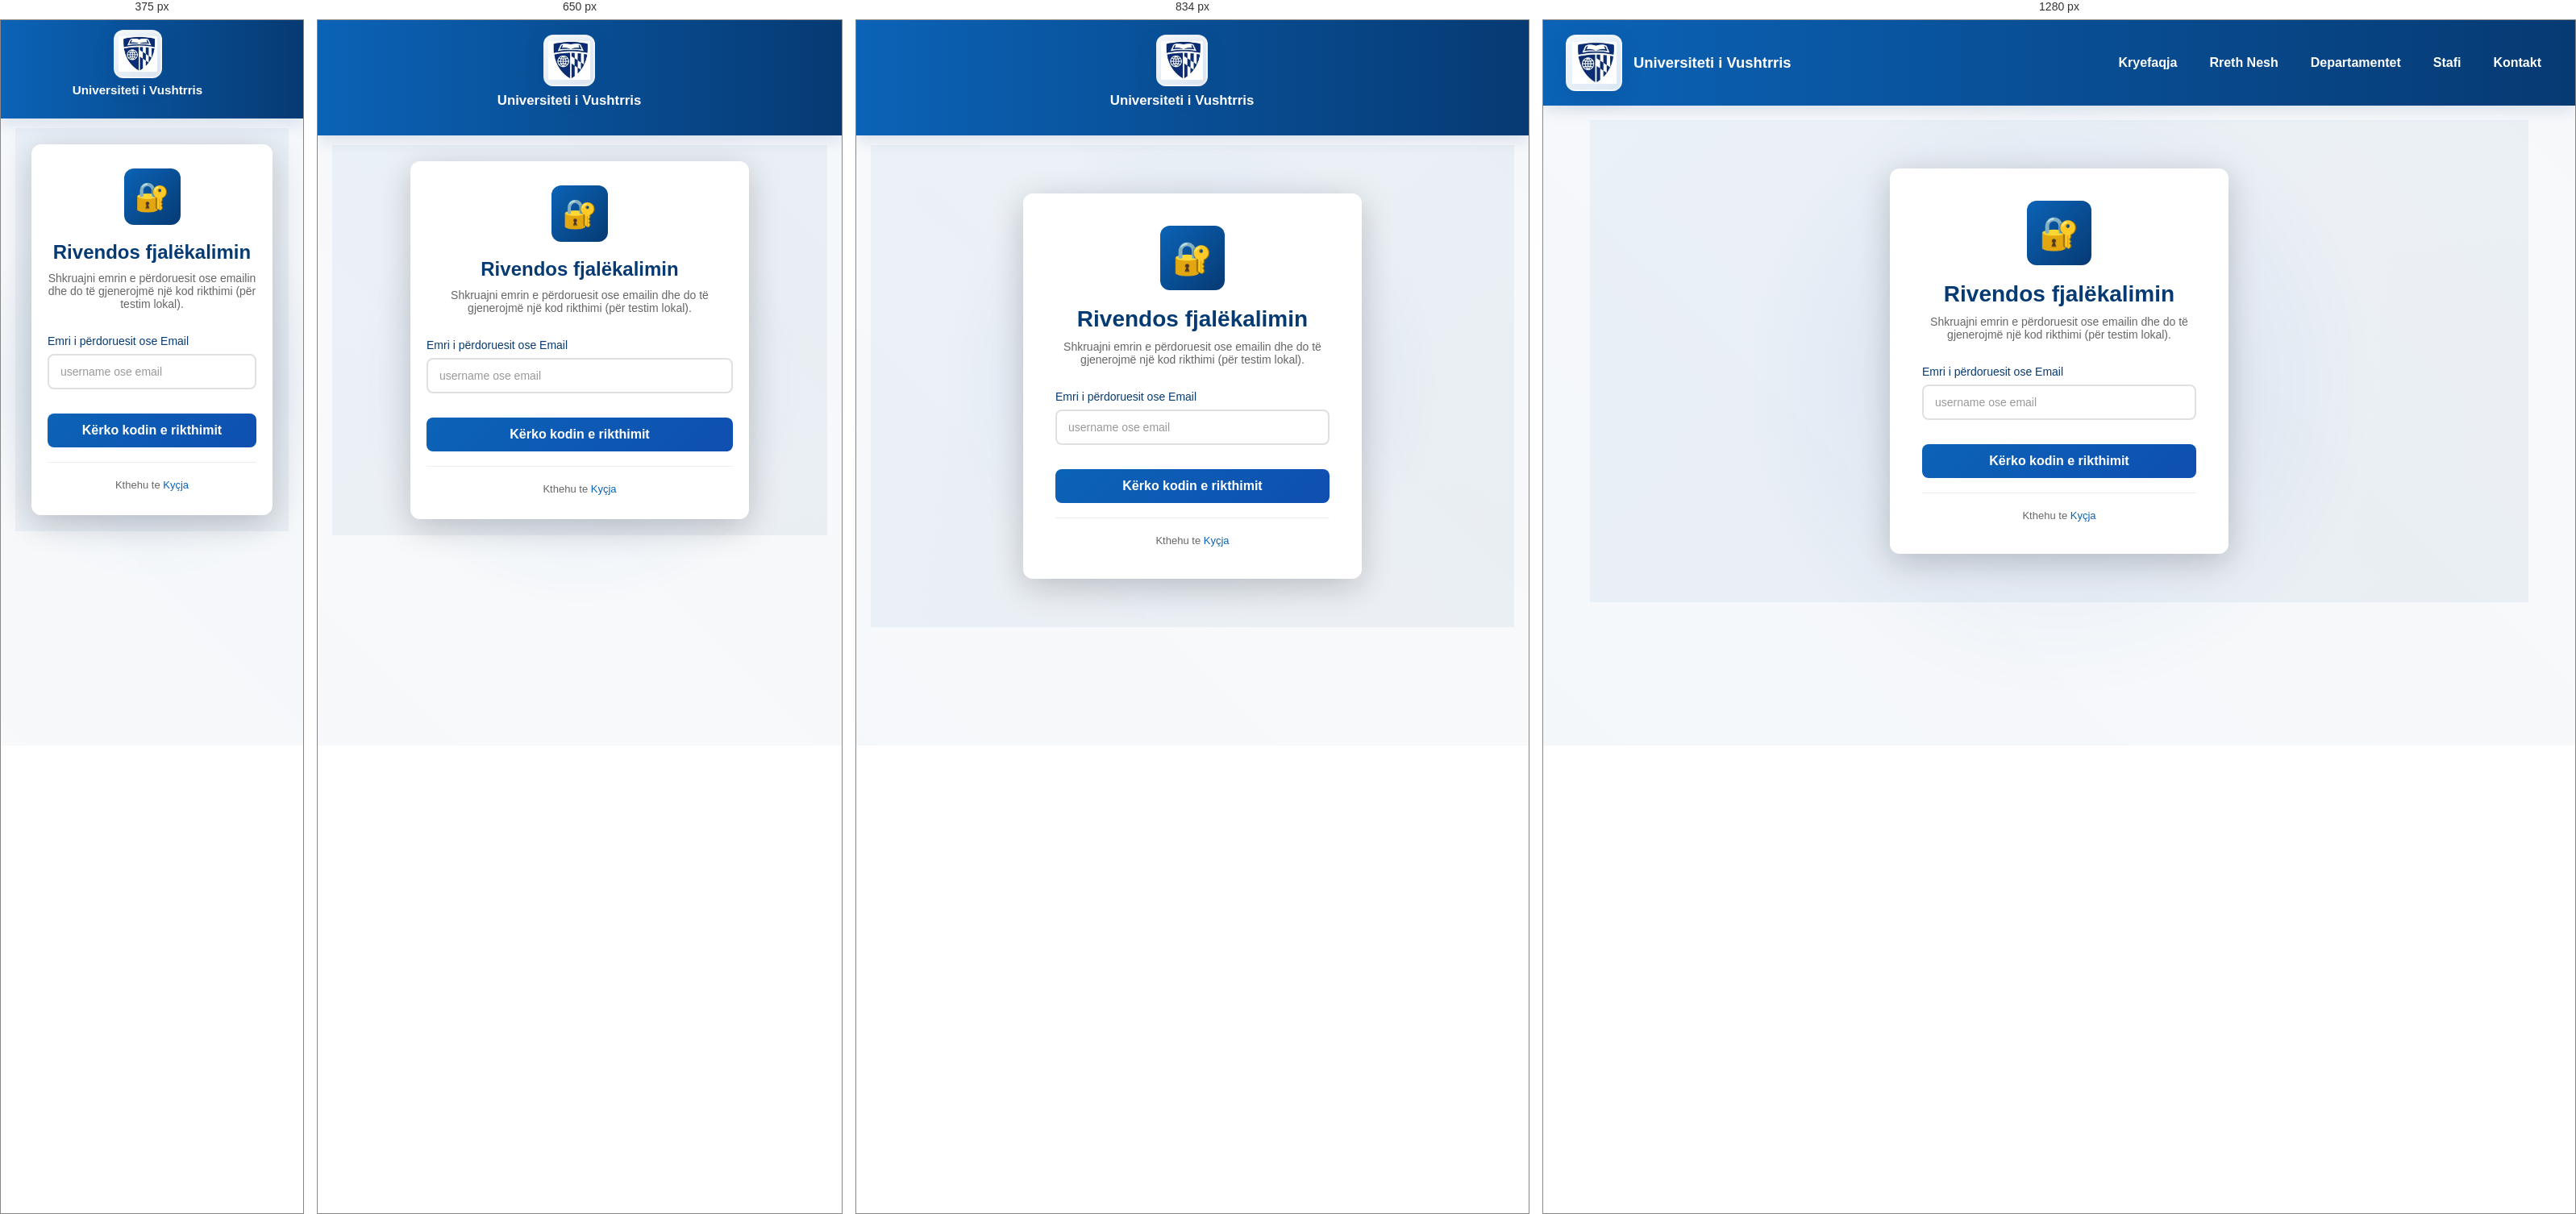
Rendered at 375 px, 650 px, 834 px and 1280 px, left to right.

<!-- file: forgot.html -->
<!doctype html>
<html lang="sq">
<head>
  <meta charset="utf-8">
  <meta name="viewport" content="width=device-width, initial-scale=1">
  <title>Harrova fjalëkalimin — Universiteti i Vushtrris</title>
  <link rel="stylesheet" href="style[krejtktu].css">
  <link rel="stylesheet" href="logincss.css">
</head>
<body class="bi">
  <header class="krye">
    <div class="identitet">
      <div class="logo-stand">
        <img src="foto/Untitled.jpg" alt="Logo" class="logo-placeholder">
      </div>
      <div class="titull-tekst">
        <h1>Universiteti i Vushtrris</h1>
      </div>
    </div>
    <nav class="meny" aria-label="Menyja kryesore">
      <ul>
        <li><a href="web1.html">Kryefaqja</a></li>
        <li><a href="ne.html">Rreth Nesh</a></li>
        <li><a href="departamentet.html">Departamentet</a></li>
        <li><a href="stafi.html">Stafi</a></li>
        <li><a href="kontakt.html">Kontakt</a></li>
      </ul>
    </nav>
  </header>

  <main class="pjesa">
    <div class="login-container">
      <div class="login-card">
        <div class="login-header">
          <div class="login-logo">🔐</div>
          <h1>Rivendos fjalëkalimin</h1>
          <p>Shkruajni emrin e përdoruesit ose emailin dhe do të gjenerojmë një kod rikthimi (për testim lokal).</p>
        </div>

        <div id="forgotMsg" class="error-message" style="display:none;"></div>
        <div id="forgotSuccess" class="success-message" style="display:none;"></div>

        <form id="forgotForm" class="login-form">
          <div class="form-group">
            <label for="identifier">Emri i përdoruesit ose Email</label>
            <input id="identifier" name="identifier" placeholder="username ose email" autocomplete="off">
          </div>
          <button class="login-button" type="submit">Kërko kodin e rikthimit</button>
        </form>

        <div class="login-footer" style="margin-top:18px;">
          <p>Kthehu te <a href="loginpage.html">Kyçja</a></p>
        </div>
      </div>
    </div>
  </main>

  <script>
    async function findUser(identifier) {
      try {
        const r = await fetch('loginbs.json');
        const data = await r.json();
        const users = data.users || [];
        return users.find(u => u.username === identifier || u.email === identifier);
      } catch (e) {
        console.error(e);
        return null;
      }
    }

    function generateCode() {
      return (Math.floor(100000 + Math.random() * 900000)).toString();
    }

    document.getElementById('forgotForm').addEventListener('submit', async (e) => {
      e.preventDefault();
      const id = document.getElementById('identifier').value.trim();
      const msg = document.getElementById('forgotMsg');
      const ok = document.getElementById('forgotSuccess');
      msg.style.display = 'none'; ok.style.display='none';

      if (!id) {
        msg.textContent = 'Shkruani emrin e përdoruesit ose emailin.';
        msg.classList.add('show'); msg.style.display='block';
        return;
      }

      const user = await findUser(id);
      if (!user) {
        msg.textContent = 'Përdoruesi nuk u gjend.';
        msg.classList.add('show'); msg.style.display='block';
        return;
      }

      const code = generateCode();
      // store reset object in localStorage for demo flow
      const expires = Date.now() + 1000 * 60 * 15; // 15min
      localStorage.setItem('pwReset', JSON.stringify({ username: user.username, code, expires }));

      ok.textContent = `Kodi i rikthimit është krijuar (për testim): ${code}. Përdorni lidhjen e mëposhtme për ta rivendosur.`;
      ok.classList.add('show'); ok.style.display='block';

      // Provide link to reset page
      const link = document.createElement('a');
      link.href = `reset.html?u=${encodeURIComponent(user.username)}`;
      link.textContent = 'Hap faqen e rivendosjes';
      link.style.display = 'inline-block';
      link.style.marginTop = '12px';
      ok.appendChild(document.createElement('br'));
      ok.appendChild(link);
    });
  </script>
</body>
</html>

/* @media block from style[krejtktu].css */
@media(max-width:600px){
  .logo-stand{width:56px;height:56px}
  .logo-placeholder{width:44px;height:44px}
  .logo-univ{width:44px;height:44px}
  .titull-tekst h1{font-size:1rem}
  .krye h1{font-size:1rem}
}

/* @media block from style[krejtktu].css */
@media(max-width:900px){
  .krye{flex-wrap:wrap;position:relative;padding-right:54px}
  .logo-stand{width:64px;height:64px}
  .logo-placeholder{width:52px;height:52px}
  .krye h1{font-size:1.05rem}
  .identitet{width:100%;flex-basis:100%;display:flex;flex-direction:column;gap:8px}
  .scrollable-ticker{width:100%;margin-top:8px;order:2}
  .ticker-label{display:inline-block}
  .ticker-container{padding:8px 10px}
  .ticker-item{font-size:0.85rem}
  .menu-toggle{display:flex;right:12px}
  
  /* Enhanced mobile dropdown menu */
  .meny{width:100%;order:3;position:relative;top:0;left:0;right:0;background:linear-gradient(180deg,rgba(11,99,183,0.98),rgba(6,58,115,0.96));border-bottom:2px solid rgba(255,255,255,0.1);border-top:1px solid rgba(255,255,255,0.1);max-height:0;overflow:hidden;transition:max-height .4s cubic-bezier(.34,.1,.68,.55),opacity .4s ease;margin-top:0;opacity:0;box-shadow:inset 0 4px 12px rgba(0,0,0,0.2)}
  .meny.open{max-height:700px;overflow:visible;opacity:1;box-shadow:inset 0 4px 12px rgba(0,0,0,0.2),0 8px 24px rgba(6,58,115,0.2)}
  
  .meny ul{flex-direction:column;background:transparent;padding:8px 0;border-radius:0;margin-top:0;gap:0;display:flex}
  .meny li{list-style:none;margin:0;padding:0;border-bottom:1px solid rgba(255,255,255,0.08);transition:background .2s ease}
  .meny li:last-child{border-bottom:none}
  
  .meny a{display:block;padding:14px 16px;border-radius:0;margin:0;border:none;width:100%;text-align:left;transition:all .25s cubic-bezier(.2,.9,.2,1);font-size:0.95rem;position:relative;color:rgba(255,255,255,0.9)}
  .meny a::before{content:"";position:absolute;left:0;top:0;bottom:0;width:3px;background:linear-gradient(180deg,var(--accent),rgba(15,79,176,0.5));transform:scaleY(0);transition:transform .25s cubic-bezier(.2,.9,.2,1)}
  
  .meny a:active{background:rgba(255,255,255,0.15);padding-left:20px}
  .meny a:hover{background:rgba(255,255,255,0.12);padding-left:20px;color:var(--bardh);box-shadow:inset 2px 0 8px rgba(0,0,0,0.1)}
  .meny a:hover::before{transform:scaleY(1)}
  
  .meny a.aktual{background:rgba(255,255,255,0.18);color:var(--bardh);padding-left:20px}
  .meny a.aktual::before{transform:scaleY(1)}
}

/* @media block from style[krejtktu].css */
@media(max-width:600px){
  .krye{padding:12px 14px;padding-right:50px}
  .identitet{flex-direction:column;gap:6px}
  .logo-stand{width:60px;height:60px}
  .logo-placeholder{width:48px;height:48px}
  .titull-tekst h1{font-size:0.95rem}
  .titull-tekst .nenshkronje{font-size:0.8rem}
  .scrollable-ticker{flex-direction:column;gap:4px;min-height:auto;align-items:flex-start;margin-top:6px}
  .ticker-label{display:block;width:100%;font-size:0.85rem}
  .ticker-container{width:100%;max-width:100%;padding:6px 10px}
  .ticker-item{font-size:0.75rem;padding:4px 6px}
  .menu-toggle{right:10px;padding:6px 8px;font-size:1rem}
  .heroi{padding:16px 12px;flex-direction:column;text-align:center}
  .heroi h1{font-size:1.5rem}
  .heroi p{font-size:0.95rem}
  .heroi .vizual{width:100%;max-width:240px}
  .statistika{flex-wrap:wrap;justify-content:center;gap:8px;margin-top:8px}
  .stat-box{flex:0 1 calc(50% - 4px);min-width:90px;padding:10px 12px}
  .stat-box strong{font-size:1.1rem}
  .stat-box span{font-size:0.75rem}
  main{width:100%;max-width:100%;padding:0 10px;box-sizing:border-box}
  .meny{max-height:0}
  .meny.open{max-height:calc(10 * 44px)}
}

/* @media block from style[krejtktu].css */
@media(max-width:600px){
  .dep-popup{position:static;transform:none;margin-top:10px}
}

/* @media block from style[krejtktu].css */
@media(max-width:900px){
  .site-footer .site-footer-inner{grid-template-columns:1fr;gap:24px}
  .site-footer-bottom{flex-direction:column;align-items:flex-start;gap:12px}
  .footer-newsletter-form{flex-direction:row;gap:8px}
  .footer-newsletter-form button{white-space:nowrap}
  .footer-newsletter-form input[type="email"]{flex:1}
}

/* @media block from style[krejtktu].css */
@media(max-width:900px){
  .meny ul{flex-direction:column;background:transparent;padding-top:8px}
  .krye{flex-direction:column;align-items:flex-start;gap:12px}
  .pjesa{margin:12px auto}
  .heroi{flex-direction:column;align-items:flex-start}
  .heroi h1{font-size:1.6rem}
}

/* @media block from style[krejtktu].css */
@media(max-width:900px){.kolona{grid-template-columns:1fr}}

/* @media block from style[krejtktu].css */
@media(max-width:900px){
  .departamente-lista{grid-template-columns:1fr}
  .forma-aplikimi{padding:18px;margin:18px 0}
  .forma-aplikimi fieldset{padding:14px}
  .buttona{flex-direction:column}
  .butoni-dergim,
  .butoni-reset{width:100%}
}

/* @media block from style[krejtktu].css */
@media(max-width:900px){
  .lajme-hero{padding:32px 24px}
  .lajme-hero h1{font-size:1.8rem}
  .lajme-item{padding:18px}
  .lajme-item h2{font-size:1.2rem}
  .lajme-filter{justify-content:flex-start}
}

/* @media block from style[krejtktu].css */
@media(max-width:700px){
  .lajme-hero{padding:28px 20px;margin-bottom:24px}
  .lajme-hero h1{font-size:1.6rem}
  .lajme-hero .hero-desc{font-size:0.95rem}
  .lajme-item{padding:16px}
  .lajme-item h2{font-size:1.1rem}
  .lajme-header{flex-direction:column;align-items:flex-start}
  .lajme-date{margin-top:8px}
  .lajme-filter{flex-direction:column;gap:8px}
  .filter-btn{width:100%}
}

/* @media block from style[krejtktu].css */
@media(max-width:1000px){
  .kontakt-grid{grid-template-columns:1fr}
  .map-embed-wrapper{order:-1}
  .kontakt-hero{padding:32px 24px}
  .kontakt-hero h1{font-size:1.8rem}
}

/* @media block from style[krejtktu].css */
@media(max-width:700px){
  .kontakt-wrapper{padding:0 16px}
  .kontakt-hero{padding:28px 20px;margin-bottom:24px}
  .kontakt-hero h1{font-size:1.6rem}
  .hero-desc{font-size:1rem}
  .kontakt-form{padding:20px}
  .kontakt-form h3{font-size:1.2rem}
  .buttona{flex-direction:column}
  .butoni-dergim,.butoni-reset{width:100%}
  .map-embed-wrapper iframe{height:220px}
}

/* @media block from style[krejtktu].css */
@media(max-width:1000px){
  .projektet-grid{grid-template-columns:repeat(auto-fit, minmax(280px, 1fr))}
  .projektet-hero{padding:32px 24px}
  .projektet-hero h1{font-size:1.8rem}
}

/* @media block from style[krejtktu].css */
@media(max-width:700px){
  .projektet-wrapper{padding:0 16px}
  .projektet-hero{padding:28px 20px;margin-bottom:24px}
  .projektet-hero h1{font-size:1.6rem}
  .projektet-hero .hero-desc{font-size:0.95rem}
  .projektet-grid{grid-template-columns:1fr;gap:16px}
  .projekt-card{padding:18px}
  .projekt-card h2{font-size:1.1rem}
  .stats-grid{grid-template-columns:1fr 1fr}
  .projektet-filter{flex-direction:column;gap:8px}
  .projektet-filter .filter-btn{width:100%}
}

/* @media block from style[krejtktu].css */
@media(max-width:1000px){
  .stafi-grid{grid-template-columns:repeat(auto-fill, minmax(300px, 1fr))}
  .stafi-hero{padding:32px 24px}
  .stafi-hero h1{font-size:1.8rem}
}

/* @media block from style[krejtktu].css */
@media(max-width:700px){
  .stafi-wrapper{padding:0 16px}
  .stafi-hero{padding:28px 20px;margin-bottom:24px}
  .stafi-hero h1{font-size:1.6rem}
  .stafi-hero .hero-desc{font-size:0.95rem}
  .stafi-grid{grid-template-columns:1fr;gap:16px}
  .stafi-card h2{font-size:1.1rem}
  .stafi-filter{flex-direction:column;gap:8px;justify-content:stretch}
  .stafi-filter .filter-btn{width:100%}
  .stafi-search{padding:12px 14px;font-size:0.95rem}
}

/* @media block from style[krejtktu].css */
@media(max-width:1000px){
  .rreth-hero h1{font-size:2.2rem}
  .hero-tagline{font-size:1.1rem}
  .rreth-history{grid-template-columns:1fr;gap:28px;padding:28px}
  .history-stats{grid-template-columns:repeat(2, 1fr)}
}

/* @media block from style[krejtktu].css */
@media(max-width:700px){
  .rreth-hero{height:350px;margin-bottom:28px}
  .rreth-hero h1{font-size:1.8rem}
  .hero-tagline{font-size:0.95rem}
  .rreth-mvv{grid-template-columns:1fr;gap:16px;margin:28px 0}
  .mvv-card{padding:24px 18px}
  .mvv-icon{font-size:2.4rem;margin-bottom:12px}
  .mvv-card h2{font-size:1.2rem}
  .history-stats{grid-template-columns:1fr}
  .stat-number{font-size:1.8rem}
  .cta-buttons{flex-direction:column}
  .btn-primary,.btn-secondary{width:100%}
}

/* @media block from style[krejtktu].css */
@media(max-width:700px){
  .gallery-item img{height:160px}
}

/* @media block from style[krejtktu].css */
@media(max-width:700px){
  .gallery-tools{justify-content:flex-start}
  .stats-row{flex-direction:column;align-items:stretch}
}

/* @media block from style[krejtktu].css */
@media(max-width:700px){
  .arritjet-grid{grid-template-columns:repeat(2,1fr);gap:16px}
  .achievement-card{padding:24px 16px}
  .achievement-number{font-size:2rem}
  .përfitime-grid{grid-template-columns:1fr}
}

/* @media block from logincss.css */
@media (max-width: 768px) {
	.login-container {
		min-height: auto;
		padding: 20px;
	}

	.login-card {
		padding: 30px 20px;
	}

	.login-header h1 {
		font-size: 24px;
	}

	.login-logo {
		width: 70px;
		height: 70px;
		font-size: 35px;
	}

	.footer {
		padding: 36px 20px 20px;
	}

	.footer-content {
		grid-template-columns: repeat(2, 1fr);
		gap: 24px;
	}

	.footer-section h4 {
		font-size: 13px;
	}

	.footer-section p,
	.footer-section a {
		font-size: 13px;
	}
}